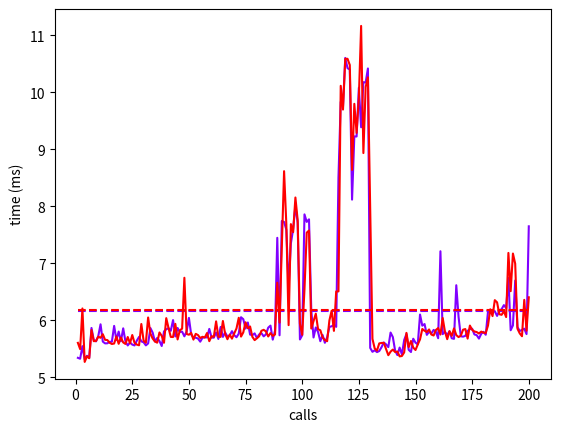

Python code for this plot:
#!/usr/bin/env python
# -*- coding: utf-8 -*-

"""
 * A benchmark for python functions
 * 
 * Description : Allows to run multiple python functions a certain amount
 * of times and to compare there respective execution times.
 * Display curves of all the execution times.
 * Prototype benchmarking for complexity tests up to one variable parameter
 *
 * Note : More examples available in benchmark_examples
 * 
 * Examples :
 *   Basic usage :
 * bm = Benchmark()
 * bm.add(fct1, param1, param2, ...)
 * bm.add(fct2, param1, param2, ...)
 * bm.add(fctn, param1, param2, ...)
 * bm.run(20, multiplicator=100)
 * 
 *   Quick usage :
 * bm = Benchmark([fct1, fct2], 300)
 * 
 * Author : Thibault Charmet
 * Creation date : 09/2018
"""

import sys
import os
import random
import itertools
import operator
from time import time
from random import randint
import numpy as np
# import pandas as pd

import matplotlib
# While GTK isn't avail everywhere, we use TkAgg backend to generate png
if sys.platform != "win32" and os.getenv("DISPLAY") is None :
    matplotlib.use("Agg")
else :
    matplotlib.use("TkAgg")
import matplotlib.pyplot as plt
import matplotlib.cm as cm


class Benchmark():
    """A benchmark for python functions.

    Basic usage :
    bm = Benchmark()
    bm.add(fct1, param1, param2, ...)
    bm.add(fct2, param1, param2, ...)
    bm.add(fctn, param1, param2, ...)
    bm.run(20, multiplicator=100)
    
    Quick usage :
    bm = Benchmark([fct1, fct2], 300)

    """

    def __init__(self, procedures=None, size=10, cache=0, multiplicator=1, run=True, disp=True, plot=True):
        """
            procedures (list) : functions to add to benchmark without parameters (default : None)
            run (bool) : auto run benchmark (only if procedures are given) (default : True)

            Following arguments are used only if auto run is activated
            disp (bool) : auto display results of the benchmark (default : True)
            plot (bool) : auto plot results of the benchmark (default : True)
            size (int) : number of tests to launch (default : 10)
            cache (int) : number of non saved tests to launch (default : 0)
            multiplicator (int) : number of times to exectute each function for each test (default : 1)
        """

        # contains tuples of a function and its arguments
        self.all_callable = dict()
        # summed execution times for each function (s)
        self.totalExecTime = dict()
        # list of execution times for each function (ms)
        self.listExecTime = dict()
        # result of each function
        # only have sense for deterministic functions
        # without random or side effects
        # IDEA : list all the results and detect non deterministic functions
        #        method get_results()
        self.results = dict()

        # managing fast way to call the benchmark
        if procedures :
            for procedure in procedures:
                self.add(procedure)
            if run :
                self.run(size, cache, multiplicator, disp, plot)


    def add(self, method, *args, **keyargs):
        """
            add a function to the benchmark

            method (function) : callable function to benchmark
                all the function must have different names
            *args : arguments of the function
            **keyargs : named arguments of the function
        """

        # IDEA : have a way to rename the function
        name = method.__name__
        self.all_callable[name] = (method, args, keyargs)
        self.totalExecTime[name] = 0
        self.listExecTime[name] = []


    def update_sizes(self, size, cache, multiplicator):
        """Update the size, cache and multiplicator attributes."""
        self.size = size
        self.cache = cache
        self.multiplicator = multiplicator


    def cache_run(self):
        """Run all the callable without recording datas."""
        for name, caller in self.all_callable.items():
            method, args, keyargs = caller
            for t in range(self.cache):
                result = method(*args, **keyargs)


    def execute(self, name, method, *args, **keyargs):
        """Execute a callable and record informations about it."""
        start = time()
        for p in range(self.multiplicator):
            # calling the method with all the given arguments
            result = method(*args, **keyargs)
        duration = time() - start
        self.totalExecTime[name] += duration
        self.listExecTime[name].append(ms(duration))
        self.results[name] = result


    def run(self, size=10, cache=0, multiplicator=1, disp=True, plot=True, reset=True):
        """
            Run the benchmark.

            disp (bool) : auto display results of the benchmark
            plot (bool) : auto plot results of the benchmark
            reset (bool) : define if we reset previously recorded datas
                set to false will allows you to run the benchmark little by little
            size (int) : number of tests to launch (default : 10)
            cache (int) : number of non saved tests to launch (default : 0)
                allows to ignore effects caused by previous executions
            multiplicator (int) : number of times to exectute each function for each test (default : 1)
                each callable will be called exactly (size+cache) * multiplicator times
        """

        if reset :
            self.reset()
        self.update_sizes(size, cache, multiplicator)
        self.cache_run()

        for t in range(self.size):
            for name, caller in self.all_callable.items():
                method, args, keyargs = caller
                self.execute(name, method, *args, **keyargs)
        if disp:
            self.disp()
        if plot:
            self.plot()


    def complexity_run(self, interval, pos=0, constructor=None, cache=0, multiplicator=1, disp=True, plot=True, reset=True):
        """
            Run the benchmark with a variable argument.

            This method is a prototype.
            Add a variable argument to the benchmark represented by an interval,
            a position and a constructor.
            Allows to display complexity curves of the functions.
            Up to one non named argument.

            interval (int list) : range of values taken by the argument
            pos (int) : position of the argument with others arguments (default : 0)
            constructor (function) : a function returning an argument from an integer 
                generally the argument is of the size of the integer

            plot (bool) : auto plot results of the benchmark
            disp (bool) : auto display results of the benchmark
                (only if auto run activated)
            reset (bool) : define if we reset previously recorded datas
                set to false will allows you to run the benchmark little by little
            size (int) : number of tests to launch (default : 10)
            cache (int) : number of non saved tests to launch (default : 0)
                allows to ignore effects caused by previous executions
            multiplicator (int) : number of times to exectute each function for each test (default : 1)
                each callable will be called exactly (size+cache) * multiplicator times
        """

        # IDEA : add variable argument directly from add method (independently for each callable) ?
        #        the sizes need to be se same if we want the plot to have sense
        #        Create a complexity benchmark class instead ?

        if reset :
            self.reset()
        size = len(interval)
        self.update_sizes(size, cache, multiplicator)
        self.cache_run()
        
        for i in interval:
            if constructor :
                # IDEA : maybe use iterables instead
                variable = constructor(i)
            else :
                variable = i
            for name, caller in self.all_callable.items():
                method, args, keyargs = caller
                # we replace the static argument by the dynamic one
                new_args = args[:pos] + (variable,) + args[pos+1:]
                self.execute(name, method, *new_args, **keyargs)
        if disp:
            self.disp(result=False)
        if plot:
            self.plot()


    def reset(self):
        """Reset all the recorded values about callables."""
        for name in self.all_callable.keys():
            self.totalExecTime[name] = 0
            self.listExecTime[name] = []


    def calc_stats(self):
        """Compute usefull stats from recorded values."""
        self.sortedExecTime = sorted(self.totalExecTime.items(), key=operator.itemgetter(1))
        self.min_time = self.totalExecTime[min(self.totalExecTime, key=self.totalExecTime.get)]


    def disp(self, result=True):
        """
            Display on terminal results of the benchmark.

            result (bool) : print the value returned by each function (default : True)
        """

        self.calc_stats()

        print("Number of global calls : {}".format(self.size))
        print("Multiplicator of these calls : {}".format(self.multiplicator))
        print("Total number of function calls : {}".format(self.size * self.multiplicator))

        for name, exec_time in self.sortedExecTime:
            print("    ----------------------------     ")
            print("Function : {}".format(name))

            if result and name in self.results:
                print("Result : {} ".format(self.results[name]))

            if exec_time > 0 :
                print("Total execution time :   {} s".format(exec_time))
                print("Average execution time : {} ms".format(ms(exec_time / self.size)))
                print("Average individual execution time : {} ns".format(ns(exec_time / self.multiplicator / self.size)))
                print("{}% of the fastest.".format(100 * exec_time / self.min_time))


    def plot(self, individual=True, average=True, legend=True):
        """
            Display curves of the benchmark results.

            individual (bool) : Define if we display curve of all execution times (default : True)
                set false when size it too big (>400)
            average (bool) : Define if we display the average curve of all execution times  (default : True)
            legend (bool) : Define if we display the legend (default : True)
        """

        self.calc_stats()
        # iterable with one rainbow color per curve
        # the slowest ones will in the red
        colors = iter(cm.rainbow(np.linspace(0, 1, len(self.totalExecTime))))
        fig = plt.figure()
        for name, exec_time in self.sortedExecTime:  
            color = next(colors)
            avg = ms(exec_time / self.size)
            if self.size == 1:
                plt.plot([0, 1], [avg, avg], '-', label=name, color=color)
                plt.xlabel("call")
            else:
                if individual:
                    label = "{0} ({1:.2f}% of the fastest)".format(name, 100 * exec_time / self.min_time)
                    plt.plot(range(1, self.size+1), self.listExecTime[name], '-', label=label, color=color)
                if average:
                    plt.plot([1, self.size], [avg, avg], '--', label="average time for "+name, color=color)
                plt.xlabel("calls")
            plt.ylabel("time (ms)")

        # plot the legend in a différent figure as it could be voluminous
        if legend :
            ax = plt.gca()
            figLegend = plt.figure(figsize=(5, 2))
            plt.figlegend(*ax.get_legend_handles_labels(), loc='upper left')
            # plt.legend(bbox_to_anchor=(0, 1), loc=2, borderaxespad=0.)
        plt.show()


    def plot_percent(self):
        """
            Display stacked area chart of relative execution times.
        """

        print("Not available for Python 2.7.3")
        # python-graph-gallery.com/255-percentage-stacked-area-chart/
        # data = pd.DataFrame(self.listExecTime, index=range(1, self.times+1))
        # We need to transform the data from raw data to percentage (fraction)
        # sumed = data.sum(axis=1)
        # print(sumed)
        # data_perc = data.divide(sumed, axis=0)
        # print(data_perc)
        
        # plt.stackplot(range(1, self.times+1),  data_perc["plusEgaleN"],  data_perc["plusPuisEgaleN"], labels=['plusEgaleN','plusPuisEgaleN'])
        # plt.legend(loc='upper left')
        # plt.margins(0,0)
        # plt.title('100 % stacked area chart')
        # plt.show()


def ms(x):
    """Convert seconds to milliseconds"""
    return 1000 * x


def ns(x):
    """Convert seconds to milliseconds"""
    return 1000000 * x



# ------------------------------ EXAMPLES ------------------------------


def plusEgale(i=1):
    i += 1
    return i

def plusPuisEgale(i=1):
    i = i + 1
    return i


if __name__ == "__main__":

    # running 200 tests 100000 times each
    bm = Benchmark()
    bm.add(plusEgale, 42)
    bm.add(plusPuisEgale, 42)
    bm.run(200, multiplicator=100000)

    # short version for procedures
    # bm = Benchmark([plusEgale, plusPuisEgale], 200, multiplicator=100000)
